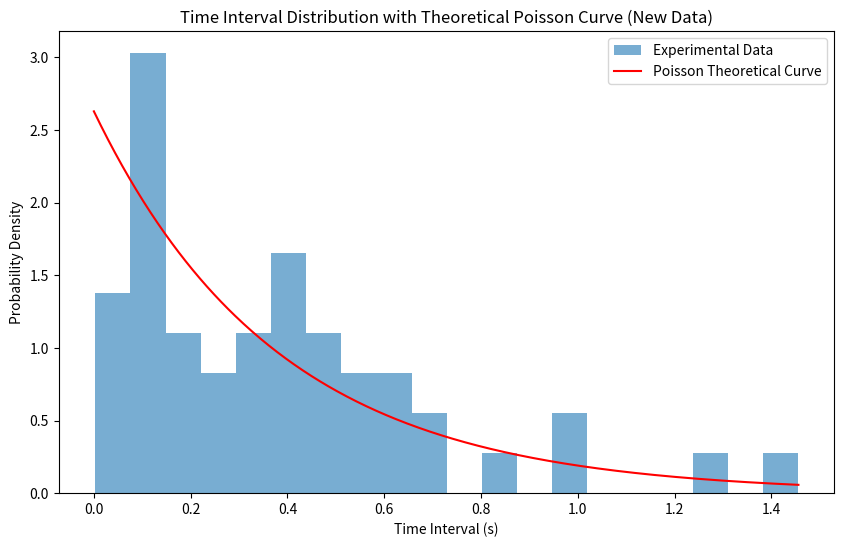

Write the Python code that produced this figure.
import numpy as np
import matplotlib.pyplot as plt
import pandas as pd

# Re-create the data from the image into a pandas DataFrame
data = {
    'Event Interval': ['0-1', '1-2', '2-3', '3-4', '4-5', '5-6', '6-7', '7-8', '8-9', '9-10', '10-11', '11-12', '12-13', '13-14', '14-15',
                       '15-16', '16-17', '17-18', '18-19', '19-20', '20-21', '21-22', '22-23', '23-24', '24-25', '23-26', '26-27', '27-28',
                       '28-29', '29-30', '30-31', '31-32', '32-33', '33-34', '34-35', '35-36', '36-37', '37-38', '38-39', '39-40', '40-41',
                       '41-42', '42-43', '43-44', '44-45', '45-46', '46-47', '47-48', '48-49', '49-50'],
    'Time Interval (ms)': [415, 87, 421, 128, 356, 208, 1018, 414, 108, 142, 381, 1284, 43, 449, 122, 189, 26, 184, 530, 613, 526, 247,
                           985, 390, 280, 77, 327, 602, 441, 224, 371, 57, 700, 1456, 116, 57, 305, 476, 95, 357, 3, 101, 123, 555,
                           468, 715, 205, 654, 852, 144]
}

df = pd.DataFrame(data)

# Extract time intervals from the DataFrame
time_intervals_new = df['Time Interval (ms)']

# Recalculate the mean count rate based on the new data
mean_count_rate_new = 1 / np.mean(time_intervals_new / 1000)  # Convert ms to seconds

# Define the Poisson model function for theoretical curve
def poisson_model(t, C):
    return C * np.exp(-C * t)

# Time intervals for theoretical curve (in seconds)
t_values_new = np.linspace(0, max(time_intervals_new) / 1000, 500)

# Theoretical curve
theoretical_curve_new = poisson_model(t_values_new, mean_count_rate_new)

# Plot histogram of experimental data
plt.figure(figsize=(10, 6))
plt.hist(time_intervals_new / 1000, bins=20, density=True, alpha=0.6, label="Experimental Data")

# Plot theoretical Poisson curve
plt.plot(t_values_new, theoretical_curve_new, color='red', label="Poisson Theoretical Curve")

# Add labels and title
plt.xlabel('Time Interval (s)')
plt.ylabel('Probability Density')
plt.title('Time Interval Distribution with Theoretical Poisson Curve (New Data)')
plt.legend()

# Show the plot
plt.show()